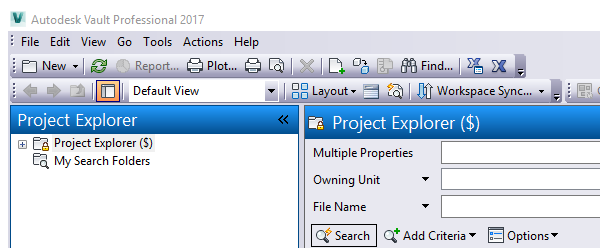
Task: Robotic Enterprise Framework
Workflow: Process

Step 1: Attach Window 'Connectivity.VaultPro.e...' on 'ExplorerForm' (connectivity.vaultpro.exe)

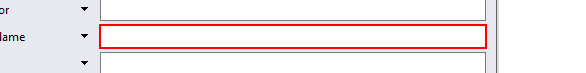
Step 2: type [PartNo] into the element

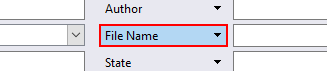
Step 3: Find Element 'WindowsForms10.Window.b...' on the element in window 'File Name'

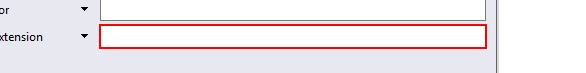
Step 4: type "idw" into the element

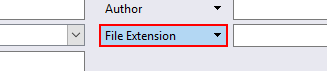
Step 5: Find Element 'WindowsForms10.Window.b...' on the element in window 'File Extension'

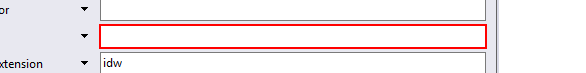
Step 6: type "Approved" into the element

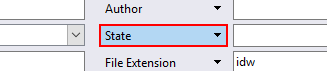
Step 7: Find Element 'WindowsForms10.Window.b...' on the element in window 'State'

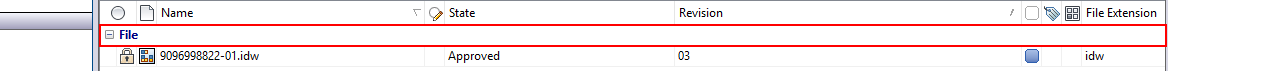
Step 8 [try]: Find Element 'row  Row 1' on the row 'Row 1'

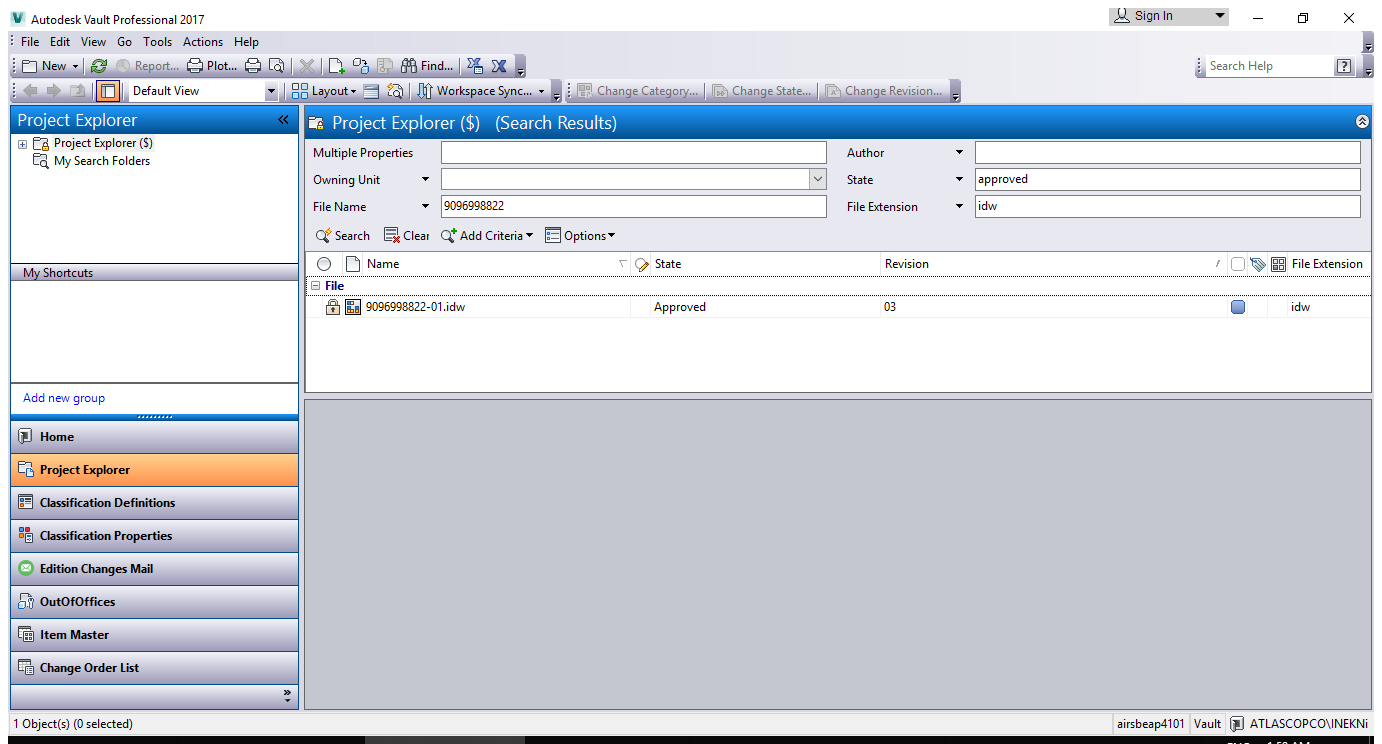
Step 9: Attach Window 'ExplorerF Connectiv' on 'ExplorerForm' (connectivity.vaultpro.exe)

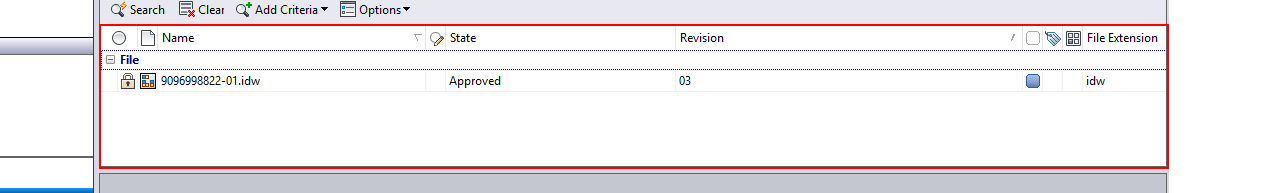
Step 10: get-text from the table